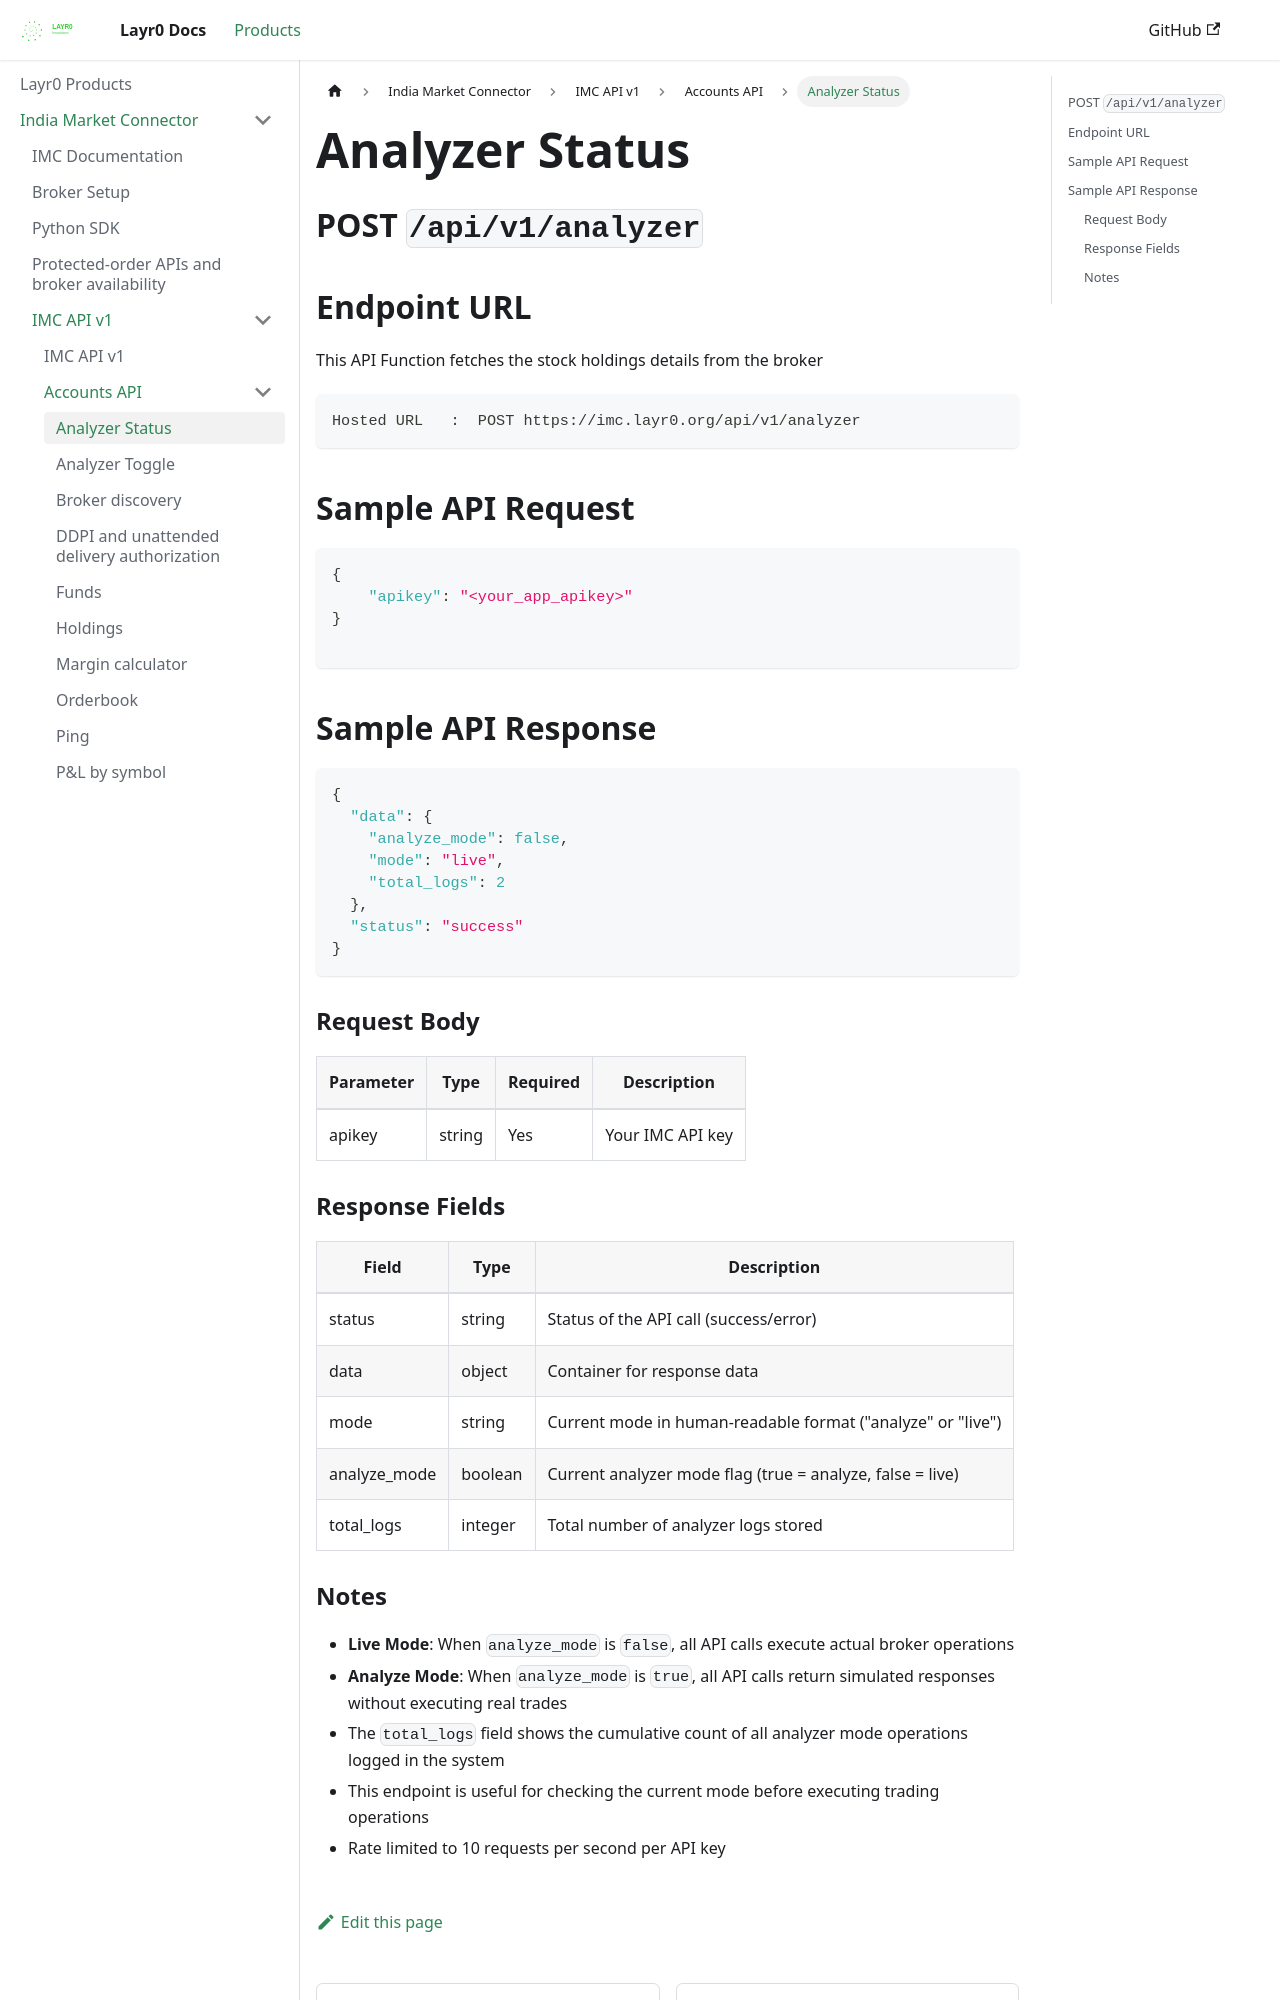

repository: layrZero/layrZero.github.io · page: docs/products/imc/api-documentation/v1/accounts-api/analyzer-status.html · generator: docusaurus

# Analyzer Status

## POST `/api/v1/analyzer`


## Endpoint URL

This API Function fetches the stock holdings details from the broker

```http
Hosted URL   :  POST https://imc.layr0.org/api/v1/analyzer
```



## Sample API Request

```json
{
    "apikey": "<your_app_apikey>"
}

```



## Sample API Response

```json
{
  "data": {
    "analyze_mode": false,
    "mode": "live",
    "total_logs": 2
  },
  "status": "success"
}
```



### Request Body

| Parameter | Type   | Required | Description           |
| --------- | ------ | -------- | --------------------- |
| apikey    | string | Yes      | Your IMC API key |

### Response Fields

| Field         | Type    | Description                                                 |
| ------------- | ------- | ----------------------------------------------------------- |
| status        | string  | Status of the API call (success/error)                      |
| data          | object  | Container for response data                                 |
| mode          | string  | Current mode in human-readable format ("analyze" or "live") |
| analyze\_mode | boolean | Current analyzer mode flag (true = analyze, false = live)   |
| total\_logs   | integer | Total number of analyzer logs stored                        |
